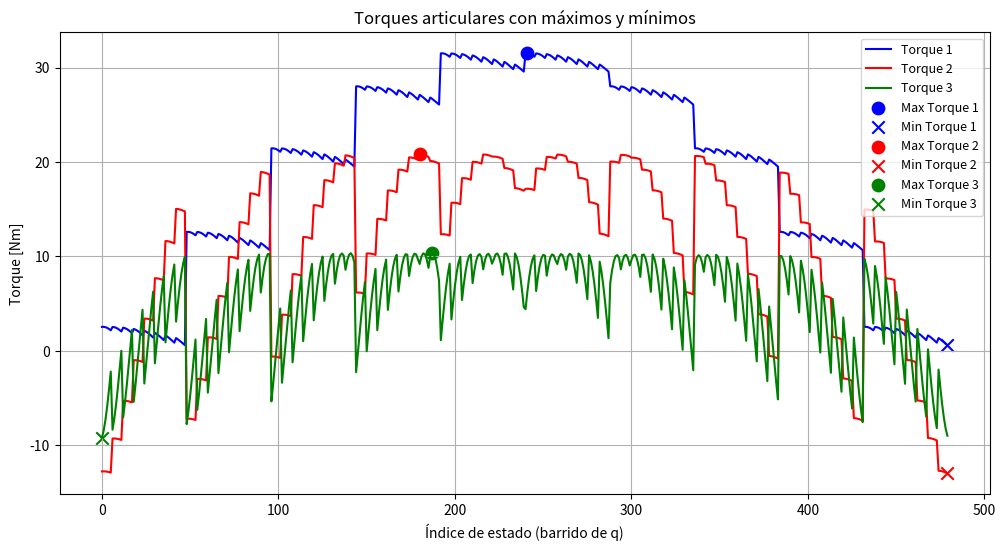

Generate this figure with matplotlib:
import numpy as np
import matplotlib.pyplot as plt


# =============================================================================
# PARÁMETROS DEL SISTEMA
# =============================================================================

L1, L2, L3 = 1.0, 1.0, 1.0
m1, m2, m3 = 1.0, 1.0, 1.0
Izz1, Izz2, Izz3 = 0.2, 0.2, 0.2
g = 9.81

# Estados
q1_vals = np.linspace(-np.pi/2, np.pi/2, 10)
q2_vals = np.linspace(-np.pi/4, np.pi/4, 8)
q3_vals = np.linspace(-np.pi/6, np.pi/6, 6)

q_dot = np.array([[0.5],
                  [0.3],
                  [0.2]])

q_ddot = np.array([[0.1],
                   [0.05],
                   [0.02]])

# =============================================================================
# POSICIONES DE LOS CENTROS DE MASA
# =============================================================================

def posiciones(q):
    q1, q2, q3 = q.flatten()

    p1 = np.array([[L1*np.cos(q1)],
                   [L1*np.sin(q1)]])

    p2 = np.array([[L1*np.cos(q1)+L2*np.cos(q1+q2)],
                   [L1*np.sin(q1)+L2*np.sin(q1+q2)]])

    p3 = np.array([[L1*np.cos(q1)+L2*np.cos(q1+q2)+L3*np.cos(q1+q2+q3)],
                   [L1*np.sin(q1)+L2*np.sin(q1+q2)+L3*np.sin(q1+q2+q3)]])

    return p1, p2, p3

# =============================================================================
# JACOBIANOS LINEALES
# =============================================================================

def jacobianos(q):
    q1, q2, q3 = q.flatten()

    Jv1 = np.array([
        [-L1*np.sin(q1), 0, 0],
        [ L1*np.cos(q1), 0, 0]
    ])

    Jv2 = np.array([
        [-L1*np.sin(q1)-L2*np.sin(q1+q2), -L2*np.sin(q1+q2), 0],
        [ L1*np.cos(q1)+L2*np.cos(q1+q2),  L2*np.cos(q1+q2), 0]
    ])

    Jv3 = np.array([
        [-L1*np.sin(q1)-L2*np.sin(q1+q2)-L3*np.sin(q1+q2+q3),
         -L2*np.sin(q1+q2)-L3*np.sin(q1+q2+q3),
         -L3*np.sin(q1+q2+q3)],

        [ L1*np.cos(q1)+L2*np.cos(q1+q2)+L3*np.cos(q1+q2+q3),
          L2*np.cos(q1+q2)+L3*np.cos(q1+q2+q3),
          L3*np.cos(q1+q2+q3)]
    ])

    return Jv1, Jv2, Jv3

# =============================================================================
# MATRIZ DE INERCIA M(q)
# =============================================================================

def matriz_inercia(q):
    Jv1, Jv2, Jv3 = jacobianos(q)

    Jw1 = np.array([[1, 0, 0]])
    Jw2 = np.array([[1, 1, 0]])
    Jw3 = np.array([[1, 1, 1]])

    I1 = np.array([[Izz1]])
    I2 = np.array([[Izz2]])
    I3 = np.array([[Izz3]])

    M  = m1*(Jv1.T @ Jv1) + Jw1.T @ I1 @ Jw1
    M += m2*(Jv2.T @ Jv2) + Jw2.T @ I2 @ Jw2
    M += m3*(Jv3.T @ Jv3) + Jw3.T @ I3 @ Jw3

    return M

# =============================================================================
# CORIOLIS POR CHRISTOFFEL
# =============================================================================

def coriolis(q, q_dot, eps=1e-6):
    n = len(q)
    C = np.zeros((n,1))

    for i in range(n):
        for j in range(n):
            for k in range(n):
                dq = np.zeros((n,1))
                dq[k] = eps

                dM = (matriz_inercia(q + dq) - matriz_inercia(q - dq)) / (2*eps)

                gamma = 0.5 * (
                    dM[i,j] + dM[i,k] - dM[j,k]
                )

                C[i] += gamma * q_dot[j] * q_dot[k]

    return C

# =============================================================================
# GRAVEDAD
# =============================================================================

def gravedad(q):
    _, p2, p3 = posiciones(q)
    q1, q2, q3 = q.flatten()

    G1 = g*(m1*L1*np.cos(q1) +
            m2*(L1*np.cos(q1)) +
            m3*(L1*np.cos(q1)))

    G2 = g*(m2*L2*np.cos(q1+q2) +
            m3*(L2*np.cos(q1+q2)))

    G3 = g*(m3*L3*np.cos(q1+q2+q3))

    return np.array([[G1],[G2],[G3]])

# =============================================================================
# TORQUE DINÁMICO
# =============================================================================

def torque(q, q_dot, q_ddot):
    M = matriz_inercia(q)
    C = coriolis(q, q_dot)
    G = gravedad(q)

    tau = M @ q_ddot + C + G
    
    return tau

# =============================================================================
# EJECUCIÓN
# =============================================================================


torques = []
# -----------------------------
# Ejecución del barrido
# -----------------------------
for q1 in q1_vals:
    for q2 in q2_vals:
        for q3 in q3_vals:

            q = np.array([[q1],
                          [q2],
                          [q3]])

            M = matriz_inercia(q)
            C = coriolis(q, q_dot)
            G = gravedad(q)
            tau = torque(q, q_dot, q_ddot)

            
            torques.append(tau)

T = np.hstack(torques)
print("Dimensión:", T.shape)


print("\nTorque total τ:\n", T)



# =============================================================================
# GRÁFICA
# =============================================================================


# Índice de muestras
n = T.shape[1]
x = np.arange(n)

plt.figure(figsize=(12, 6))

# Graficar los torques
plt.plot(x, T[0, :], 'b', label='Torque 1')
plt.plot(x, T[1, :], 'r', label='Torque 2')
plt.plot(x, T[2, :], 'g', label='Torque 3')

# Calcular máximos y mínimos
max_torques = np.max(T, axis=1)
min_torques = np.min(T, axis=1)

# Índices de máximos y mínimos por fila
idx_max = np.argmax(T, axis=1)
idx_min = np.argmin(T, axis=1)

# Marcar máximos y mínimos
plt.scatter(idx_max[0], max_torques[0], color='b', marker='o', s=80, label='Max Torque 1')
plt.scatter(idx_min[0], min_torques[0], color='b', marker='x', s=80, label='Min Torque 1')

plt.scatter(idx_max[1], max_torques[1], color='r', marker='o', s=80, label='Max Torque 2')
plt.scatter(idx_min[1], min_torques[1], color='r', marker='x', s=80, label='Min Torque 2')

plt.scatter(idx_max[2], max_torques[2], color='g', marker='o', s=80, label='Max Torque 3')
plt.scatter(idx_min[2], min_torques[2], color='g', marker='x', s=80, label='Min Torque 3')

# Etiquetas y leyenda
plt.xlabel('Índice de estado (barrido de q)')
plt.ylabel('Torque [Nm]')
plt.title('Torques articulares con máximos y mínimos')
plt.grid(True)
plt.legend(loc='upper right', fontsize=9)

plt.show()
